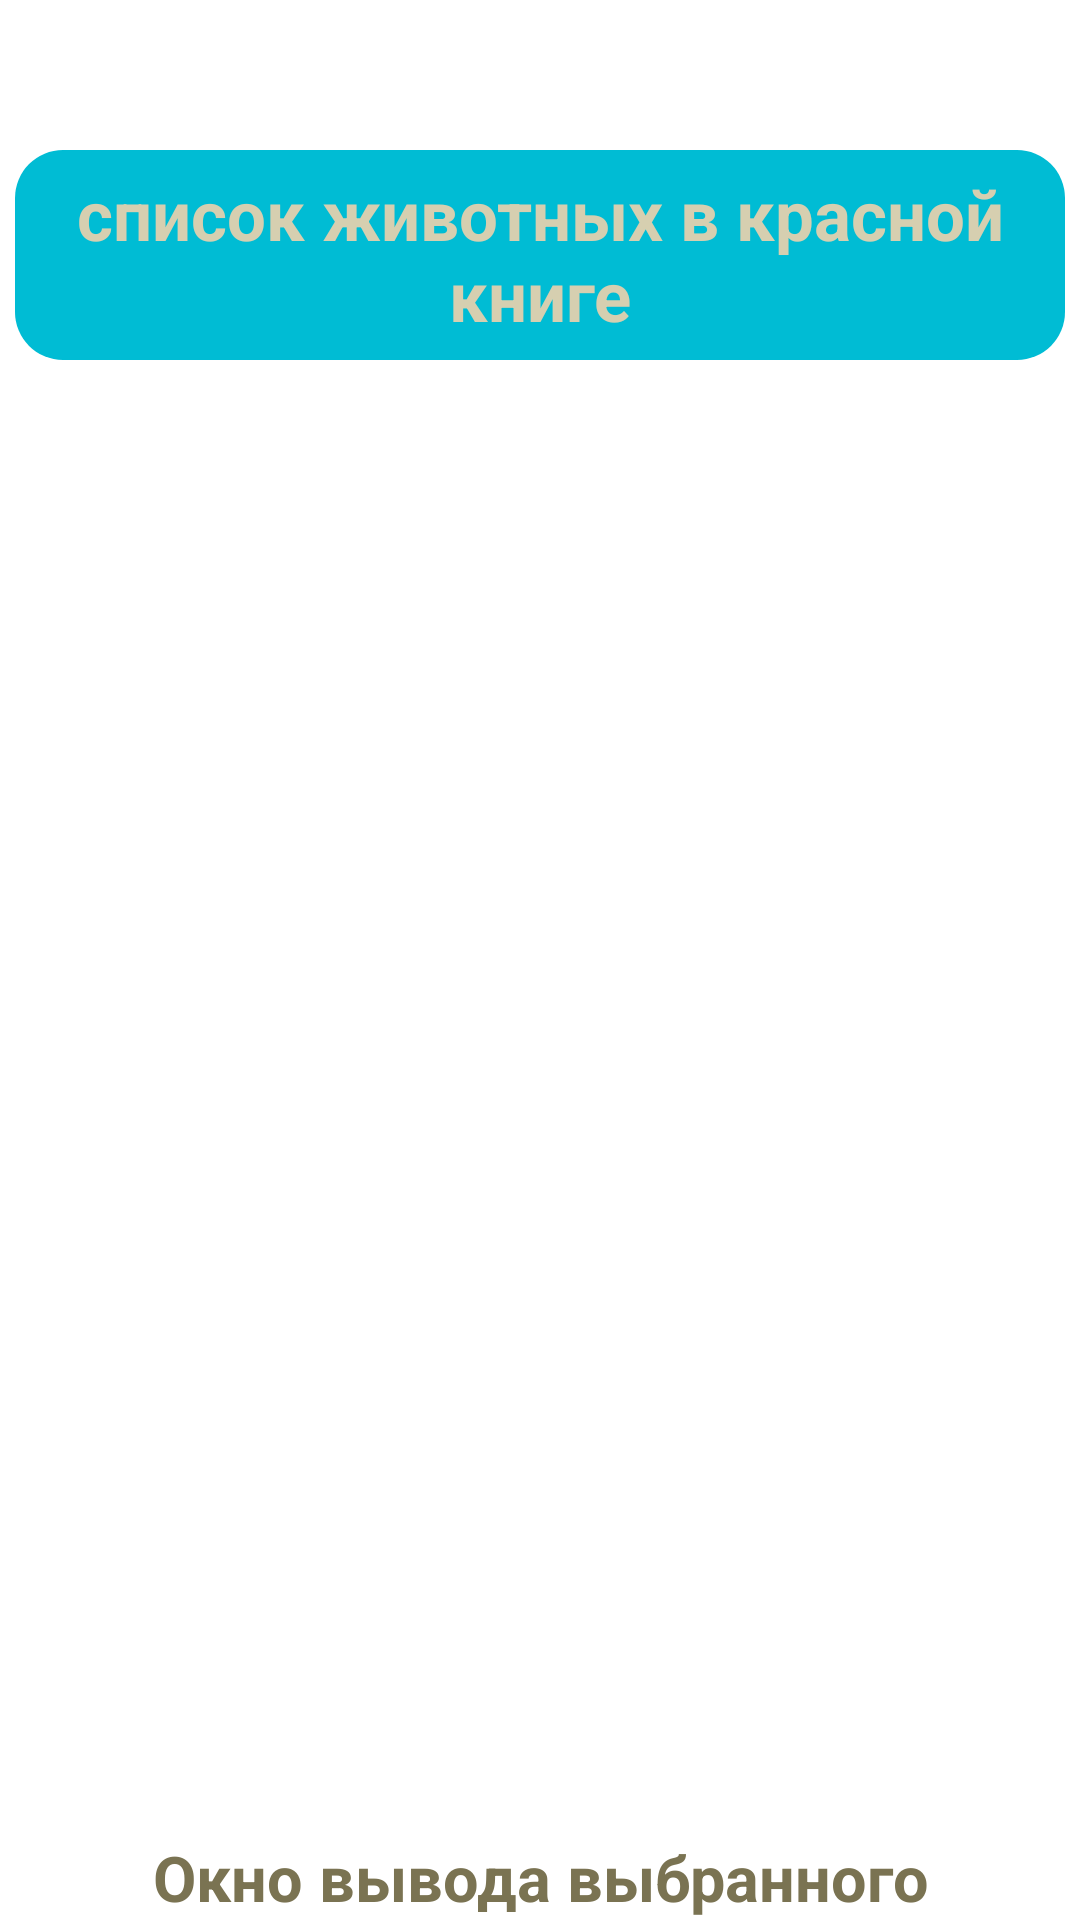

This screen was rendered from an Android layout file. Write that file and the resources it references.
<!-- AndroidManifest.xml: application theme Theme.Ds3 -->
<!-- res/layout/activity_zoolog.xml -->
<?xml version="1.0" encoding="utf-8"?>
<androidx.constraintlayout.widget.ConstraintLayout xmlns:android="http://schemas.android.com/apk/res/android"
    xmlns:app="http://schemas.android.com/apk/res-auto"
    xmlns:tools="http://schemas.android.com/tools"
    android:layout_width="match_parent"
    android:layout_height="match_parent"
    android:background="@drawable/biolog"
    android:scaleType="fitXY"
    tools:context=".ZoologActivity">

    <TextView
        android:id="@+id/textView"
        android:layout_width="350dp"
        android:layout_height="70dp"
        android:layout_marginTop="50dp"
        android:background="@drawable/shape_text"
        android:gravity="center"
        android:text="список животных в красной книге"
        android:textColor="#D6CFB0"
        android:textColorLink="#8BC34A"
        android:textSize="23sp"
        android:textStyle="bold"
        app:layout_constraintEnd_toEndOf="parent"
        app:layout_constraintStart_toStartOf="parent"
        app:layout_constraintTop_toTopOf="parent" />

    <ListView
        android:id="@+id/mesozoicList"
        android:layout_width="350dp"
        android:layout_height="410dp"
        android:layout_marginTop="30dp"
        android:background="@drawable/shape_mesozoic"
        app:layout_constraintEnd_toEndOf="parent"
        app:layout_constraintStart_toStartOf="parent"
        app:layout_constraintTop_toBottomOf="@+id/textView" />

    <TextView
        android:id="@+id/mesozoicOut"
        android:layout_width="350dp"
        android:layout_height="100dp"
        android:layout_marginTop="28dp"
        android:hint="Окно вывода выбранного животного"
        android:textSize="21sp"
        android:textStyle="bold"
        android:textColor="#3E3A29"
        android:textColorHint="#7A7352"
        android:gravity="center"
        android:background="@drawable/shape_mesozoic"
        app:layout_constraintEnd_toEndOf="parent"
        app:layout_constraintStart_toStartOf="parent"
        app:layout_constraintTop_toBottomOf="@+id/mesozoicList" />

</androidx.constraintlayout.widget.ConstraintLayout>
<!-- resources referenced by this layout -->
<resources>
  <!-- drawable shape_text (drawable) -->
  <?xml version="1.0" encoding="utf-8"?>
  <selector xmlns:android="http://schemas.android.com/apk/res/android">
      <item> 
          <shape android:shape="rectangle"> 
              <solid android:color="#00BCD4"/> 
              <corners android:radius="16dp"/> 
          </shape>
      </item>
  </selector>
  <style name="Theme.Ds3" parent="Theme.MaterialComponents.DayNight.DarkActionBar">
          
          <item name="colorPrimary">@color/purple_500</item>
          <item name="colorPrimaryVariant">@color/purple_700</item>
          <item name="colorOnPrimary">@color/white</item>
          
          <item name="colorSecondary">@color/teal_200</item>
          <item name="colorSecondaryVariant">@color/teal_700</item>
          <item name="colorOnSecondary">@color/black</item>
          
          <item name="android:statusBarColor">?attr/colorPrimaryVariant</item>
          
      </style>
  <!-- not gathered from this repository: default colours our renderer supplied (Android Studio template values) -->
  <color name="purple_500">#FF6200EE</color>
  <color name="purple_700">#FF3700B3</color>
  <color name="teal_200">#FF03DAC5</color>
  <color name="teal_700">#FF018786</color>
  <color name="black">#FF000000</color>
  <color name="white">#FFFFFFFF</color>
</resources>
